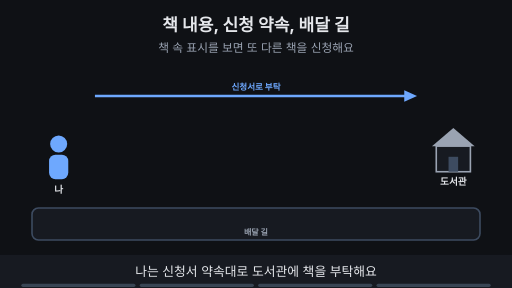
t = 0.00 s
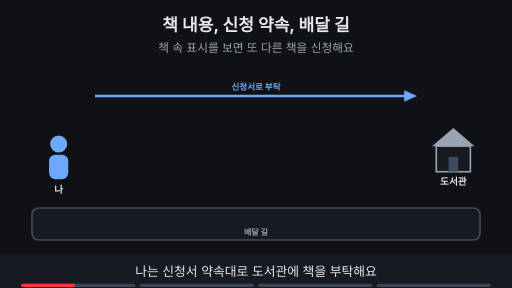
t = 1.76 s
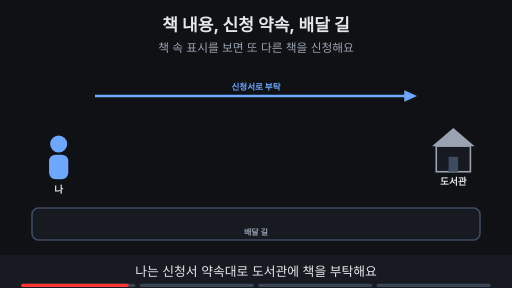
t = 3.53 s
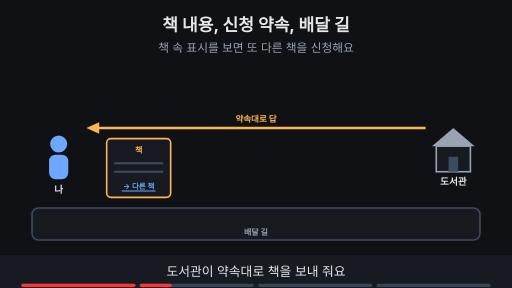
t = 4.80 s
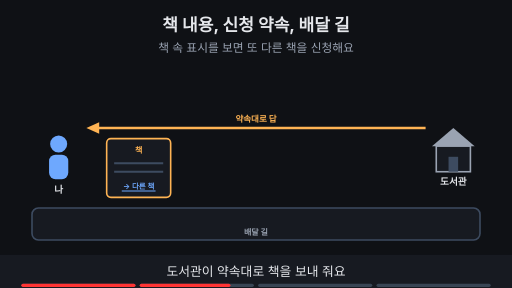
t = 6.73 s
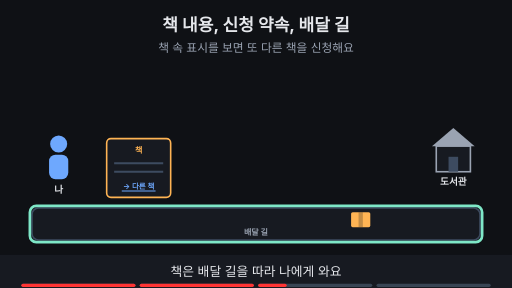
t = 8.44 s

The animated SVG that drew these frames (rendered in a browser with its animation timeline set to each time). Animation: 15 SMIL elements (animate=14,animateTransform=1); frames cover the first 8.44 s, repeats indefinitely.

<svg xmlns="http://www.w3.org/2000/svg" viewBox="0 0 960 540" width="960" height="540" font-family="-apple-system,'Apple SD Gothic Neo','Segoe UI',sans-serif">
<title>책 내용, 신청 약속, 배달 길</title>
<rect width="960" height="540" fill="#0f1115"/>
<text x="480" y="58" text-anchor="middle" font-size="32" font-weight="700" fill="#e6e8ec">책 내용, 신청 약속, 배달 길</text>
<text x="480" y="98" text-anchor="middle" font-size="22" fill="#9aa3b2">책 속 표시를 보면 또 다른 책을 신청해요</text>
<circle cx="110" cy="270" r="16" fill="#6ea8fe"/><rect x="92" y="290" width="36" height="46" rx="12" fill="#6ea8fe"/><text x="110" y="362" text-anchor="middle" font-size="18" font-weight="700" fill="#e6e8ec">나</text><polygon points="810,274 850,240 890,274" fill="#9aa3b2"/><rect x="818" y="274" width="64" height="48" fill="#171a21" stroke="#9aa3b2" stroke-width="3"/><rect x="841" y="294" width="18" height="28" fill="#3d4b60"/><text x="850" y="346" text-anchor="middle" font-size="18" font-weight="700" fill="#e6e8ec">도서관</text><rect x="60" y="390" width="840" height="60" rx="12" fill="#171a21" stroke="#3d4b60" stroke-width="3"/><text x="480" y="440" text-anchor="middle" font-size="15" font-weight="700" fill="#9aa3b2">배달 길</text><g opacity="1"><animate attributeName="opacity" values="1;1;0;0" keyTimes="0;0.235;0.250;1" dur="15s" repeatCount="indefinite"/><line x1="178" y1="180" x2="766" y2="180" stroke="#6ea8fe" stroke-width="5"/><polygon points="782,180 758,169 758,191" fill="#6ea8fe"/><text x="480.0" y="168" text-anchor="middle" font-size="16" font-weight="700" fill="#6ea8fe">신청서로 부탁</text></g><g opacity="0"><animate attributeName="opacity" values="0;0;1;1;0;0" keyTimes="0;0.250;0.265;0.485;0.500;1" dur="15s" repeatCount="indefinite"/><line x1="798" y1="240" x2="178" y2="240" stroke="#ffb454" stroke-width="5"/><polygon points="162,240 186,229 186,251" fill="#ffb454"/><text x="480.0" y="228" text-anchor="middle" font-size="16" font-weight="700" fill="#ffb454">약속대로 답</text></g><g opacity="0"><animate attributeName="opacity" values="0;0;1;1" keyTimes="0;0.250;0.265;1" dur="15s" repeatCount="indefinite"/><rect x="200.0" y="260" width="120" height="110" rx="8" fill="#171a21" stroke="#ffb454" stroke-width="3"/><text x="260" y="286" text-anchor="middle" font-size="15" font-weight="700" fill="#ffb454">책</text><line x1="214.0" y1="306" x2="306.0" y2="306" stroke="#3d4b60" stroke-width="4"/><line x1="214.0" y1="322" x2="306.0" y2="322" stroke="#3d4b60" stroke-width="4"/><text x="260" y="354" text-anchor="middle" font-size="14" font-weight="700" fill="#6ea8fe">→ 다른 책</text><line x1="228.36" y1="358" x2="291.64" y2="358" stroke="#6ea8fe" stroke-width="2"/></g><g opacity="0"><animate attributeName="opacity" values="0;0;1;1;0;0" keyTimes="0;0.500;0.515;0.735;0.750;1" dur="15s" repeatCount="indefinite"/><g><animateTransform attributeName="transform" type="translate" values="820,412;820,412;150,412;150,412" keyTimes="0.000;0.525;0.700;1.000" dur="15s" repeatCount="indefinite"/><rect x="-18" y="-14" width="36" height="28" rx="3" fill="#ffb454"/><rect x="-4" y="-14" width="8" height="28" fill="#0f1115" fill-opacity="0.25"/></g></g><g opacity="0"><animate attributeName="opacity" values="0;0;1;1;0;0" keyTimes="0;0.500;0.515;0.735;0.750;1" dur="15s" repeatCount="indefinite"/><rect x="56" y="386" width="848" height="68" rx="12" fill="none" stroke="#7ee7c7" stroke-width="5"/></g><g opacity="0"><animate attributeName="opacity" values="0;0;1;1" keyTimes="0;0.750;0.765;1" dur="15s" repeatCount="indefinite"/><rect x="201" y="336" width="118" height="34" rx="8" fill="none" stroke="#ffb454" stroke-width="5"/><line x1="338" y1="300" x2="766" y2="300" stroke="#7ee7c7" stroke-width="5"/><polygon points="782,300 758,289 758,311" fill="#7ee7c7"/><text x="560.0" y="288" text-anchor="middle" font-size="16" font-weight="700" fill="#7ee7c7">다시 신청</text></g>
<rect x="0" y="478" width="960" height="62" fill="#171a21"/>
<g opacity="1"><animate attributeName="opacity" values="1;1;0;0" keyTimes="0;0.235;0.250;1" dur="15s" repeatCount="indefinite"/><text x="480" y="518" text-anchor="middle" font-size="24" fill="#e6e8ec">나는 신청서 약속대로 도서관에 책을 부탁해요</text></g>
<g opacity="0"><animate attributeName="opacity" values="0;0;1;1;0;0" keyTimes="0;0.250;0.265;0.485;0.500;1" dur="15s" repeatCount="indefinite"/><text x="480" y="518" text-anchor="middle" font-size="24" fill="#e6e8ec">도서관이 약속대로 책을 보내 줘요</text></g>
<g opacity="0"><animate attributeName="opacity" values="0;0;1;1;0;0" keyTimes="0;0.500;0.515;0.735;0.750;1" dur="15s" repeatCount="indefinite"/><text x="480" y="518" text-anchor="middle" font-size="24" fill="#e6e8ec">책은 배달 길을 따라 나에게 와요</text></g>
<g opacity="0"><animate attributeName="opacity" values="0;0;1;1" keyTimes="0;0.750;0.765;1" dur="15s" repeatCount="indefinite"/><text x="480" y="518" text-anchor="middle" font-size="24" fill="#e6e8ec">책 속 ‘다른 책’ 표시를 보면 다시 신청해요</text></g>

<g aria-label="재생 진행 막대" data-stage-count="4"><g class="progress-segment" data-stage="1"><rect x="40" y="532" width="214" height="6" rx="3" fill="#394554"/><rect x="40" y="532" width="0" height="6" rx="3" fill="#ff3434"><animate attributeName="width" values="0;214;214" keyTimes="0;0.250000;1" dur="15s" repeatCount="indefinite"/></rect></g><g class="progress-segment" data-stage="2"><rect x="262" y="532" width="214" height="6" rx="3" fill="#394554"/><rect x="262" y="532" width="0" height="6" rx="3" fill="#ff3434"><animate attributeName="width" values="0;0;214;214" keyTimes="0;0.250000;0.500000;1" dur="15s" repeatCount="indefinite"/></rect></g><g class="progress-segment" data-stage="3"><rect x="484" y="532" width="214" height="6" rx="3" fill="#394554"/><rect x="484" y="532" width="0" height="6" rx="3" fill="#ff3434"><animate attributeName="width" values="0;0;214;214" keyTimes="0;0.500000;0.750000;1" dur="15s" repeatCount="indefinite"/></rect></g><g class="progress-segment" data-stage="4"><rect x="706" y="532" width="214" height="6" rx="3" fill="#394554"/><rect x="706" y="532" width="0" height="6" rx="3" fill="#ff3434"><animate attributeName="width" values="0;0;214" keyTimes="0;0.750000;1" dur="15s" repeatCount="indefinite"/></rect></g></g></svg>
